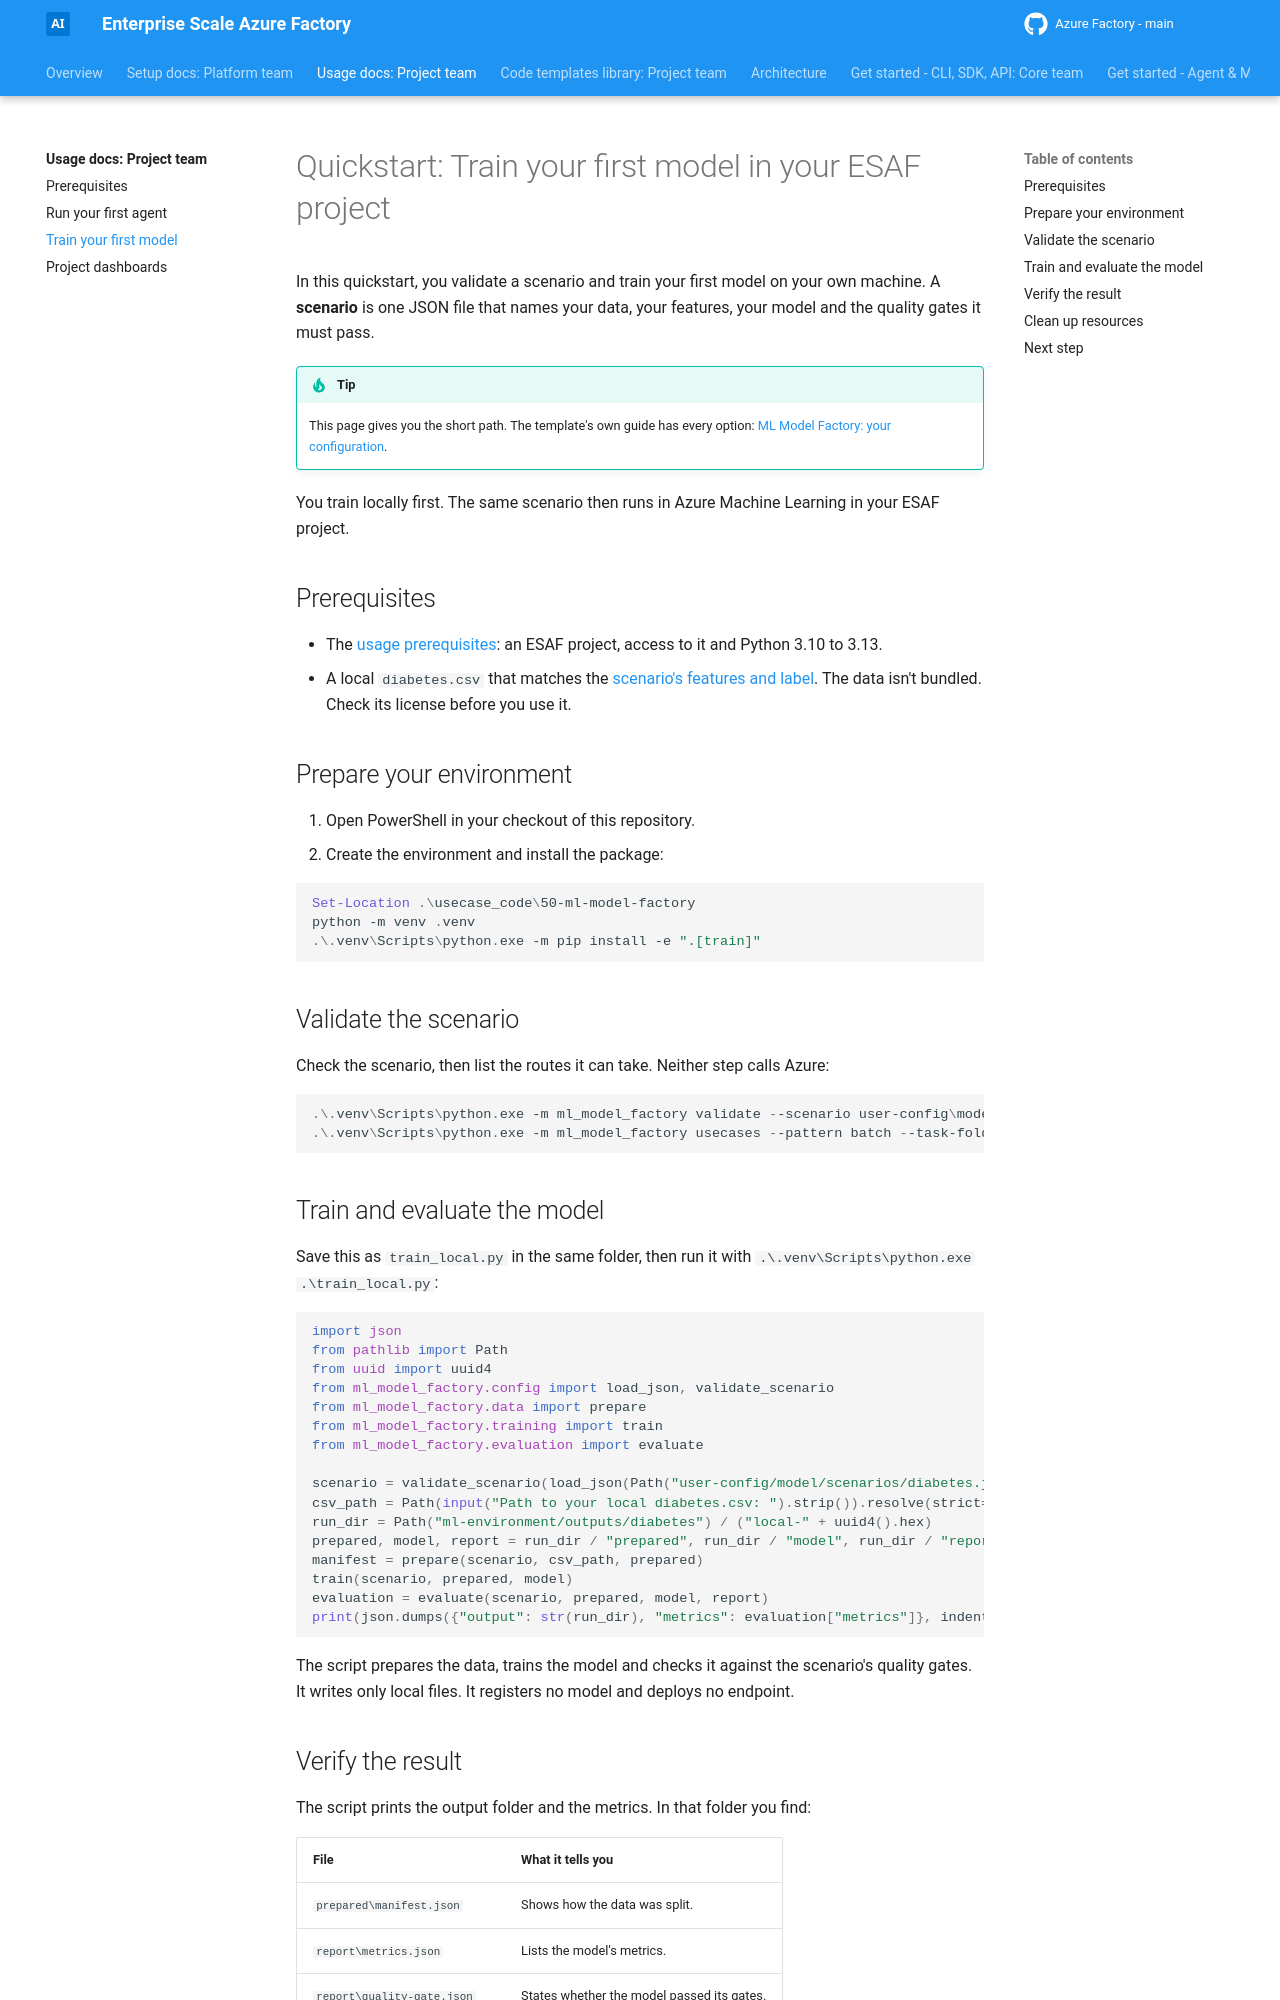

repository: jostrm/azure-enterprise-scale-ml · page: usage/02-first-ml-model/index.html · generator: mkdocs

[Docs](../README.md) › [Usage docs](README.md)

# Quickstart: Train your first model in your ESAF project

In this quickstart, you validate a scenario and train your first model on your own machine. A **scenario** is
one JSON file that names your data, your features, your model and the quality gates it must pass.

> [!TIP]
> This page gives you the short path. The template's own guide has every option:
> [ML Model Factory: your configuration](../../../usecase_code/50-ml-model-factory/user-config/readme.md#project-team-quickstart).

You train locally first. The same scenario then runs in Azure Machine Learning in your ESAF project.

## Prerequisites

- The [usage prerequisites](prerequisites.md): an ESAF project, access to it and Python 3.10 to 3.13.
- A local `diabetes.csv` that matches the
  [scenario's features and label](../../../usecase_code/50-ml-model-factory/user-config/model/scenarios/diabetes.json).
  The data isn't bundled. Check its license before you use it.

## Prepare your environment

1. Open PowerShell in your checkout of this repository.
2. Create the environment and install the package:

   ```powershell
   Set-Location .\usecase_code\50-ml-model-factory
   python -m venv .venv
   .\.venv\Scripts\python.exe -m pip install -e ".[train]"
   ```

## Validate the scenario

Check the scenario, then list the routes it can take. Neither step calls Azure:

```powershell
.\.venv\Scripts\python.exe -m ml_model_factory validate --scenario user-config\model\scenarios\diabetes.json
.\.venv\Scripts\python.exe -m ml_model_factory usecases --pattern batch --task-folder classification --technology notebook
```

## Train and evaluate the model

Save this as `train_local.py` in the same folder, then run it with `.\.venv\Scripts\python.exe .\train_local.py`:

```python
import json
from pathlib import Path
from uuid import uuid4
from ml_model_factory.config import load_json, validate_scenario
from ml_model_factory.data import prepare
from ml_model_factory.training import train
from ml_model_factory.evaluation import evaluate

scenario = validate_scenario(load_json(Path("user-config/model/scenarios/diabetes.json")))
csv_path = Path(input("Path to your local diabetes.csv: ").strip()).resolve(strict=True)
run_dir = Path("ml-environment/outputs/diabetes") / ("local-" + uuid4().hex)
prepared, model, report = run_dir / "prepared", run_dir / "model", run_dir / "report"
manifest = prepare(scenario, csv_path, prepared)
train(scenario, prepared, model)
evaluation = evaluate(scenario, prepared, model, report)
print(json.dumps({"output": str(run_dir), "metrics": evaluation["metrics"]}, indent=2))
```

The script prepares the data, trains the model and checks it against the scenario's quality gates. It writes
only local files. It registers no model and deploys no endpoint.
